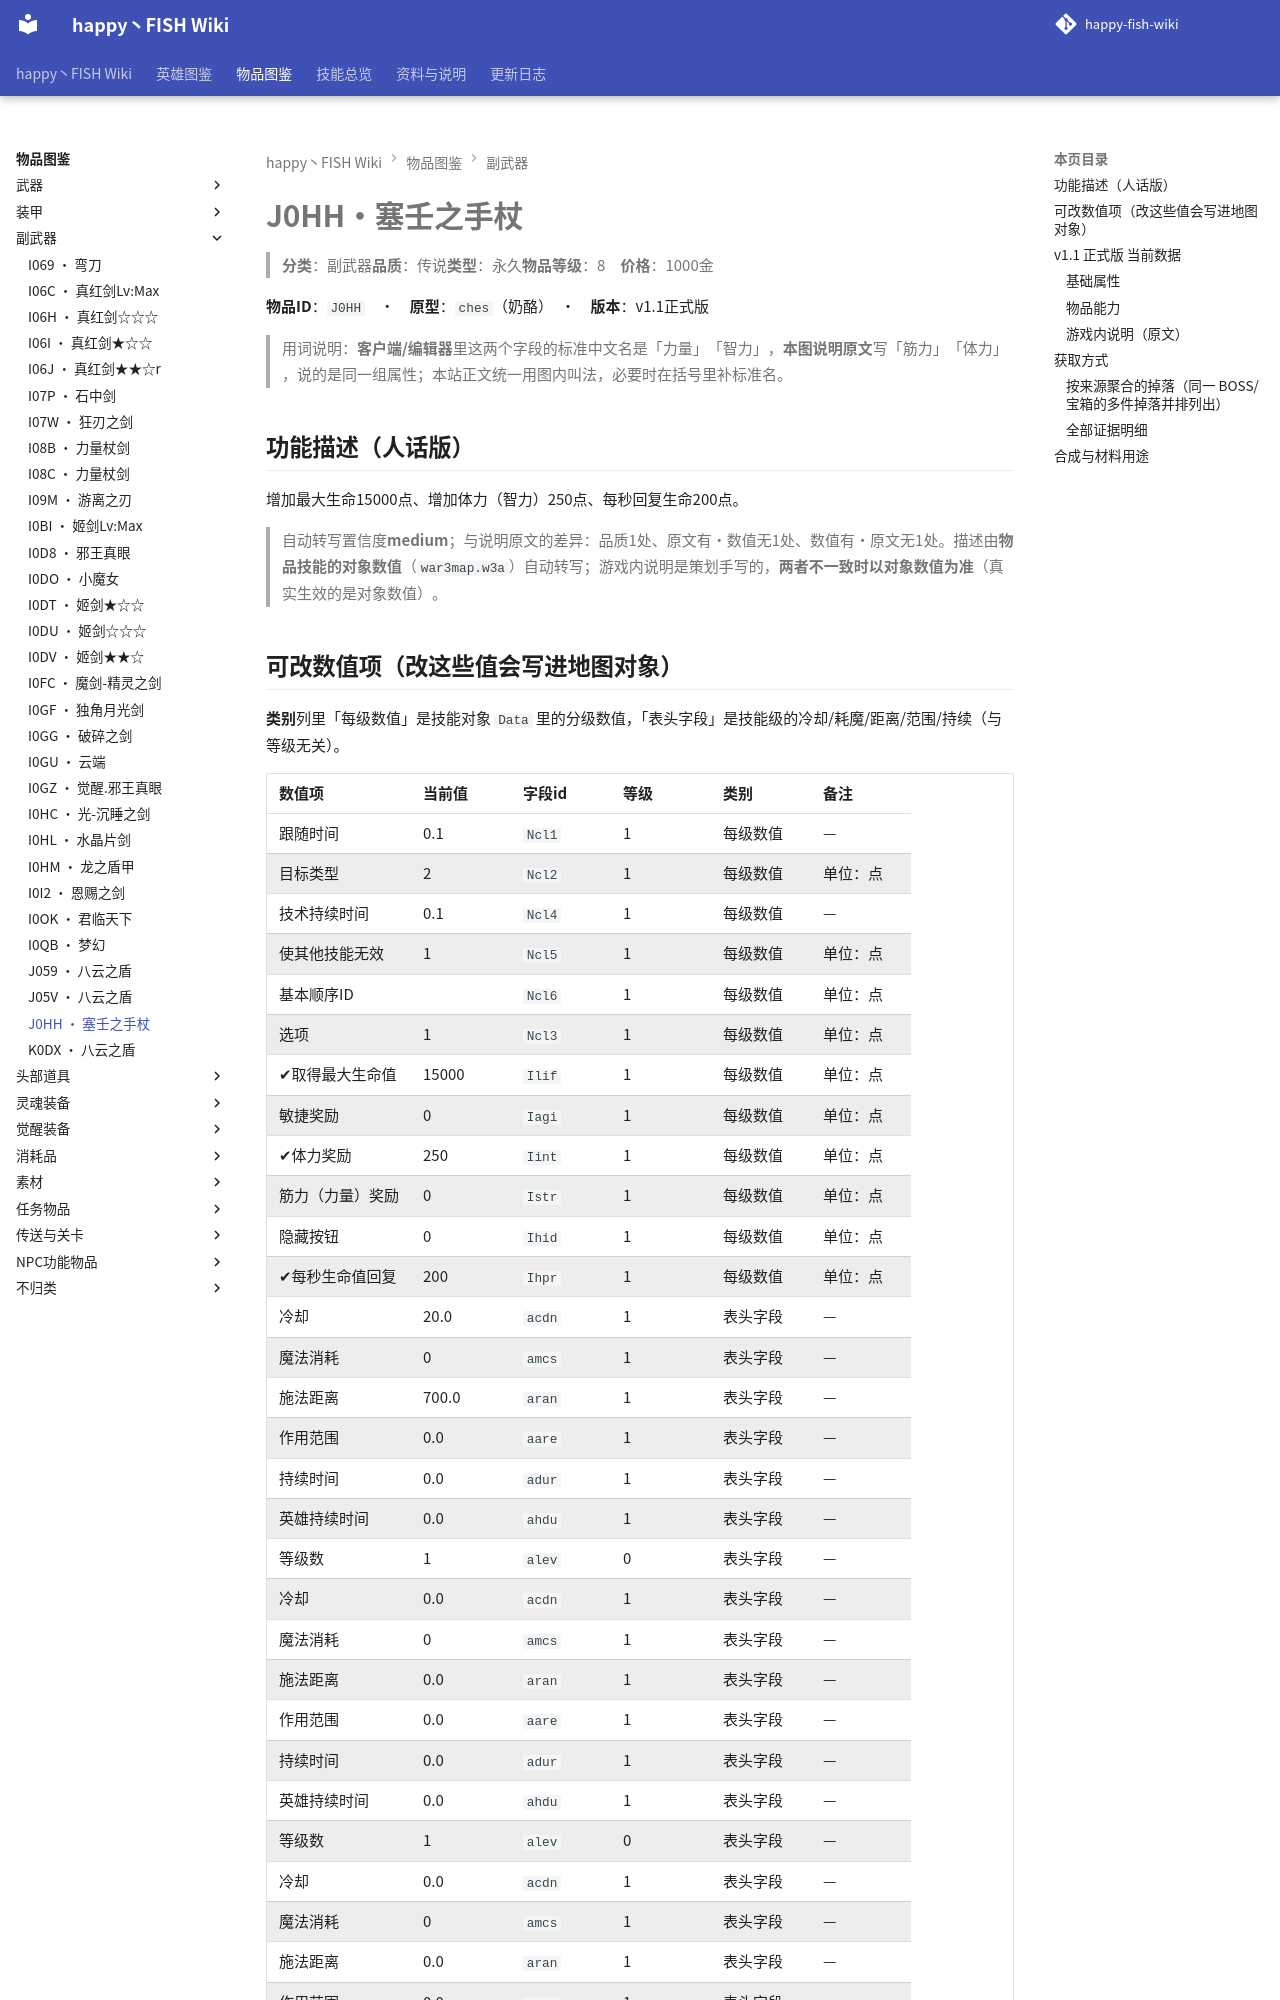

repository: slasher233/happy-fish-sao-wiki · page: items/副武器/J0HH_塞壬之手杖/index.html · generator: mkdocs

# J0HH · 塞壬之手杖

> **分类**：副武器　**品质**：传说　**类型**：永久　**物品等级**：8　**价格**：1000 金

**物品 ID**：`J0HH`　·　**原型**：`ches`（奶酪）　·　**版本**：v1.1 正式版

> 用词说明：**客户端/编辑器**里这两个字段的标准中文名是「力量」「智力」，**本图说明原文**写「筋力」「体力」，说的是同一组属性；本站正文统一用图内叫法，必要时在括号里补标准名。

## 功能描述（人话版）

增加最大生命 15000 点、增加体力（智力） 250 点、每秒回复生命 200 点。

> 自动转写置信度 **medium**；与说明原文的差异：品质 1 处、原文有·数值无 1 处、数值有·原文无 1 处。
> 描述由**物品技能的对象数值**（`war3map.w3a`）自动转写；游戏内说明是策划手写的，**两者不一致时以对象数值为准**（真实生效的是对象数值）。

## 可改数值项（改这些值会写进地图对象）

**类别**列里「每级数值」是技能对象 `Data` 里的分级数值，「表头字段」是技能级的冷却/耗魔/距离/范围/持续（与等级无关）。

| 数值项 | 当前值 | 字段 id | 等级 | 类别 | 备注 |
| --- | --- | --- | --- | --- | --- |
| 跟随时间 | 0.1 | `Ncl1` | 1 | 每级数值 | — |
| 目标类型 | 2 | `Ncl2` | 1 | 每级数值 | 单位：点 |
| 技术持续时间 | 0.1 | `Ncl4` | 1 | 每级数值 | — |
| 使其他技能无效 | 1 | `Ncl5` | 1 | 每级数值 | 单位：点 |
| 基本顺序 ID |  | `Ncl6` | 1 | 每级数值 | 单位：点 |
| 选项 | 1 | `Ncl3` | 1 | 每级数值 | 单位：点 |
| ✔ 取得最大生命值 | 15000 | `Ilif` | 1 | 每级数值 | 单位：点 |
| 敏捷奖励 | 0 | `Iagi` | 1 | 每级数值 | 单位：点 |
| ✔ 体力奖励 | 250 | `Iint` | 1 | 每级数值 | 单位：点 |
| 筋力（力量）奖励 | 0 | `Istr` | 1 | 每级数值 | 单位：点 |
| 隐藏按钮 | 0 | `Ihid` | 1 | 每级数值 | 单位：点 |
| ✔ 每秒生命值回复 | 200 | `Ihpr` | 1 | 每级数值 | 单位：点 |
| 冷却 | 20.0 | `acdn` | 1 | 表头字段 | — |
| 魔法消耗 | 0 | `amcs` | 1 | 表头字段 | — |
| 施法距离 | 700.0 | `aran` | 1 | 表头字段 | — |
| 作用范围 | 0.0 | `aare` | 1 | 表头字段 | — |
| 持续时间 | 0.0 | `adur` | 1 | 表头字段 | — |
| 英雄持续时间 | 0.0 | `ahdu` | 1 | 表头字段 | — |
| 等级数 | 1 | `alev` | 0 | 表头字段 | — |
| 冷却 | 0.0 | `acdn` | 1 | 表头字段 | — |
| 魔法消耗 | 0 | `amcs` | 1 | 表头字段 | — |
| 施法距离 | 0.0 | `aran` | 1 | 表头字段 | — |
| 作用范围 | 0.0 | `aare` | 1 | 表头字段 | — |
| 持续时间 | 0.0 | `adur` | 1 | 表头字段 | — |
| 英雄持续时间 | 0.0 | `ahdu` | 1 | 表头字段 | — |
| 等级数 | 1 | `alev` | 0 | 表头字段 | — |
| 冷却 | 0.0 | `acdn` | 1 | 表头字段 | — |
| 魔法消耗 | 0 | `amcs` | 1 | 表头字段 | — |
| 施法距离 | 0.0 | `aran` | 1 | 表头字段 | — |
| 作用范围 | 0.0 | `aare` | 1 | 表头字段 | — |
| 持续时间 | 0.0 | `adur` | 1 | 表头字段 | — |
| 英雄持续时间 | 0.0 | `ahdu` | 1 | 表头字段 | — |
| 等级数 | 1 | `alev` | 0 | 表头字段 | — |
| 冷却 | 0.0 | `acdn` | 1 | 表头字段 | — |
| 魔法消耗 | 0 | `amcs` | 1 | 表头字段 | — |
| 施法距离 | 0.0 | `aran` | 1 | 表头字段 | — |
| 作用范围 | 0.0 | `aare` | 1 | 表头字段 | — |
| 持续时间 | 0.0 | `adur` | 1 | 表头字段 | — |
| 英雄持续时间 | 0.0 | `ahdu` | 1 | 表头字段 | — |
| 等级数 | 1 | `alev` | 0 | 表头字段 | — |


**怎么改**：到需求单仓库 `happy-fish-patch-plan` 打开 `data/item_ability_data.csv`，按 `item_code` + `ability_code` + `field` + `level` 找到对应行，把目标值写进 `new_value`，同行补 `req_id` 与 `note`；或者直接在「口语需求（自然语言）」Issue 里说人话，由我落表。

> ✔ = 该数值在游戏内说明里出现过（说明与对象数值对得上）。标 `x100` 的百分比项：CSV 里的 `cur_value` 存的是**原始小数**（0.1 = 10%），`new_value` 也要填小数。

**热键**：`K`

> 🔒 **英雄专属**：仅 优库里伍德(`H01Z`) 可以拾取，其他英雄拾取会被立即移除（`war3map.j:87207`）。
> 同时属于 `EXEQ_DropPool[31]`（英雄专属掉落池，`war3map.j:88781-88814`）。

## v1.1 正式版 当前数据
